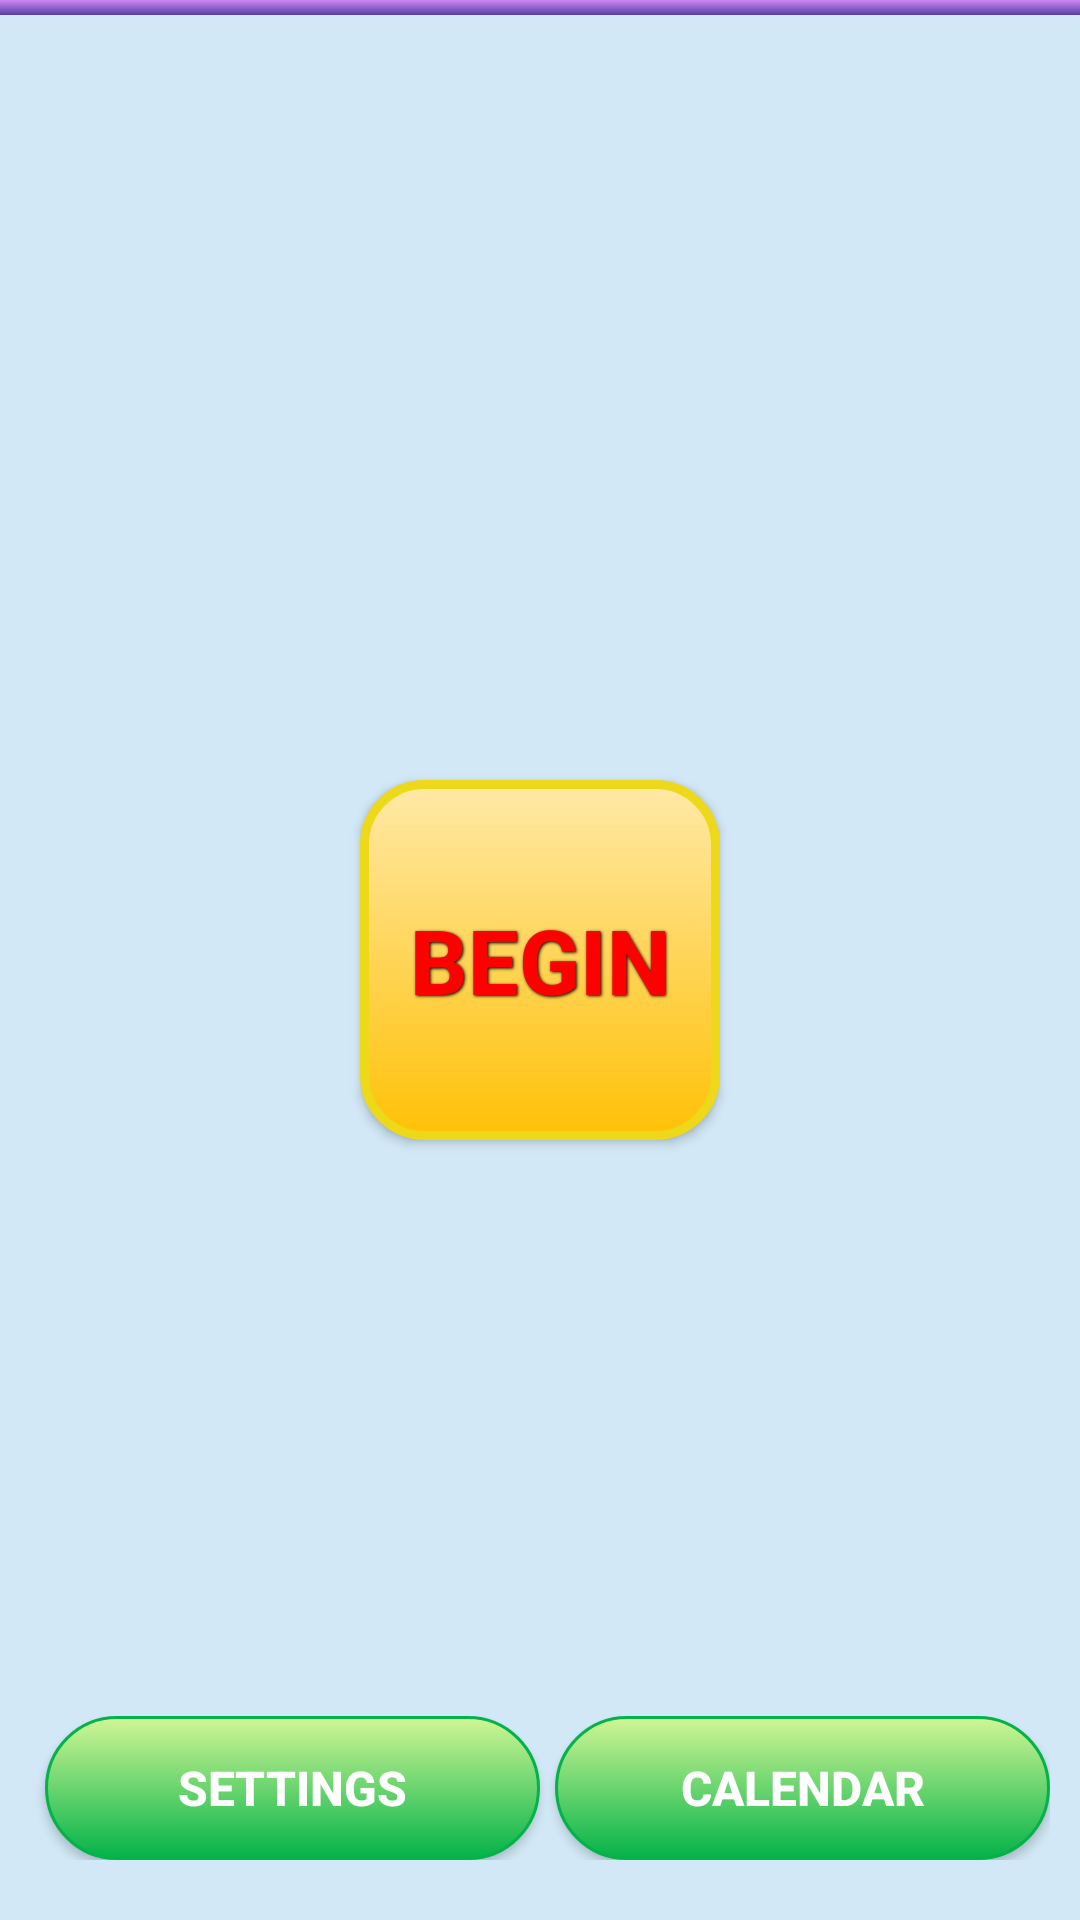

Here is an Android app screen rendered from its layout file. Give the layout XML and the strings, colors and styles it references.
<!-- AndroidManifest.xml: application theme AppTheme -->
<!-- res/layout/activity_main.xml -->
<?xml version="1.0" encoding="utf-8"?>
<RelativeLayout android:background="@color/lightblue"
    android:layout_width="fill_parent"
    android:layout_height="fill_parent"
    xmlns:android="http://schemas.android.com/apk/res/android">


    <TextView
        android:gravity="center"
        android:id="@id/topLine"
        android:background="@drawable/blue_line"
        android:layout_width="fill_parent"
        android:layout_height="5.0dip"
        android:layout_alignParentTop="true" />


    <ImageView
        android:id="@id/imageViewDailyWorkout"
        android:layout_width="wrap_content"
        android:layout_height="wrap_content"
        android:src="@drawable/dailyworkout"
        android:layout_above="@id/btnStart"
        android:layout_below="@id/topLine"
        android:layout_centerHorizontal="true" />



    <Button
        android:textColor="@color/red"
        android:gravity="center"
        android:id="@id/btnStart"
        android:background="@drawable/button_circle_red_selector"
        android:layout_width="120.0sp"
        android:layout_height="120.0sp"
        android:text="@string/button_start_text"
        android:layout_centerInParent="true"
        android:onClick="startTrainingActivity"
        style="@style/CircleButtonText" />



    <LinearLayout
        android:gravity="center"
        android:orientation="vertical"
        android:id="@id/linearLayout"
        android:layout_width="fill_parent"
        android:layout_height="wrap_content"
        android:layout_marginLeft="10.0dip"
        android:layout_marginRight="10.0dip"
        android:layout_marginBottom="10.0dip"
        android:layout_alignParentBottom="true">

        <LinearLayout android:gravity="center"
            android:orientation="horizontal"
            android:id="@id/linearLayoutButtons"
            android:layout_width="fill_parent"
            android:layout_height="wrap_content"
            android:layout_marginBottom="10.0dip">

            <Button android:id="@id/btnSettings"
                android:background="@drawable/button_blue_selector"
                android:layout_width="0.0dip"
                android:layout_height="wrap_content"
                android:layout_marginLeft="5.0dip"
                android:text="@string/settings_text"
                android:layout_weight="1.0"
                android:onClick="settingsActivity"
                android:layout_marginStart="5.0dip"
                style="@style/ButtonText" />

            <Button android:id="@id/btnCalendar"
                android:background="@drawable/button_blue_selector"
                android:layout_width="0.0dip"
                android:layout_height="wrap_content"
                android:layout_marginLeft="5.0dip"
                android:text="@string/button_calendar_text"
                android:layout_weight="1.0"
                android:onClick="calendarActivity"
                android:layout_marginStart="5.0dip"
                style="@style/ButtonText" />
        </LinearLayout>

    </LinearLayout>
</RelativeLayout>
<!-- resources referenced by this layout -->
<resources>
  <color name="lightblue">#D2E8F6</color>
  <color name="red">#ffff0000</color>
  <!-- drawable blue_line (drawable) -->
  <?xml version="1.0" encoding="utf-8"?>
  <shape android:shape="rectangle"
    xmlns:android="http://schemas.android.com/apk/res/android">
      <gradient android:startColor="#CD88F3"
          android:endColor="#553FA5"
          android:angle="270.0" />
  </shape>
  <!-- drawable button_blue_selector (drawable) -->
  <?xml version="1.0" encoding="utf-8"?>
  <selector
    xmlns:android="http://schemas.android.com/apk/res/android">
      <item android:state_pressed="true">
          <shape>
              <solid
                  android:color="#D1F695" />
              <stroke
                  android:width="1.0dip"
                  android:color="#03B349" />
              <corners
                  android:radius="100dp" />
              <padding
                  android:left="10.0dip"
                  android:top="10.0dip"
                  android:right="10.0dip"
                  android:bottom="10.0dip" />
          </shape>
      </item>
      <item>
          <shape>
              <gradient
                  android:startColor="#D1F695"
                  android:endColor="#03B349"
                  android:angle="270.0" />
              <stroke
                  android:width="1.0dip"
                  android:color="#03B349" />
              <corners
                  android:radius="100dp" />
              <padding
                  android:left="10.0dip"
                  android:top="10.0dip"
                  android:right="10.0dip"
                  android:bottom="10.0dip" />
          </shape>
      </item>
  </selector>
  <!-- drawable button_circle_red_selector (drawable) -->
  <?xml version="1.0" encoding="utf-8"?>
  <selector
    xmlns:android="http://schemas.android.com/apk/res/android">
      <item
          android:state_pressed="true">
          <shape
              android:shape="rectangle">
              <solid
                  android:color="#FFE9A7" />
              <stroke
                  android:width="3.0dip"
                  android:color="#FFC107" />
              <corners
                  android:radius="20dp" />
              <padding
                  android:left="10.0dip"
                  android:top="10.0dip"
                  android:right="10.0dip"
                  android:bottom="10.0dip" />
          </shape>
      </item>
      <item>
          <shape
              android:shape="rectangle">
              <gradient
                  android:startColor="#FFE9A7"
                  android:endColor="#FFC107"
                  android:angle="270.0" />
              <stroke
                  android:width="3.0dip"
                  android:color="#EDD819" />
              <corners
                  android:radius="20dp" />
              <padding
                  android:left="10.0dip"
                  android:top="10.0dip"
                  android:right="10.0dip"
                  android:bottom="10.0dip" />
          </shape>
      </item>
  </selector>
  <string name="button_calendar_text">Calendar</string>
  <string name="button_start_text">BEGIN</string>
  <string name="settings_text">Settings</string>
  <style name="ButtonText">
          <item name="android:textSize">16.0sp</item>
          <item name="android:textStyle">bold</item>
          <item name="android:textColor">#ffffffff</item>
      </style>
  <style name="CircleButtonText">
          <item name="android:textSize">30.0sp</item>
          <item name="android:textStyle">bold</item>
          <item name="android:textColor">#ffffffff</item>
          <item name="android:layout_width">fill_parent</item>
          <item name="android:layout_height">wrap_content</item>
          <item name="android:shadowColor">#ff000000</item>
          <item name="android:shadowDx">1.0</item>
          <item name="android:shadowDy">1.0</item>
          <item name="android:shadowRadius">2.0</item>
      </style>
  <style name="AppTheme" parent="Theme.AppCompat.Light.DarkActionBar">
          
      
      </style>
</resources>
